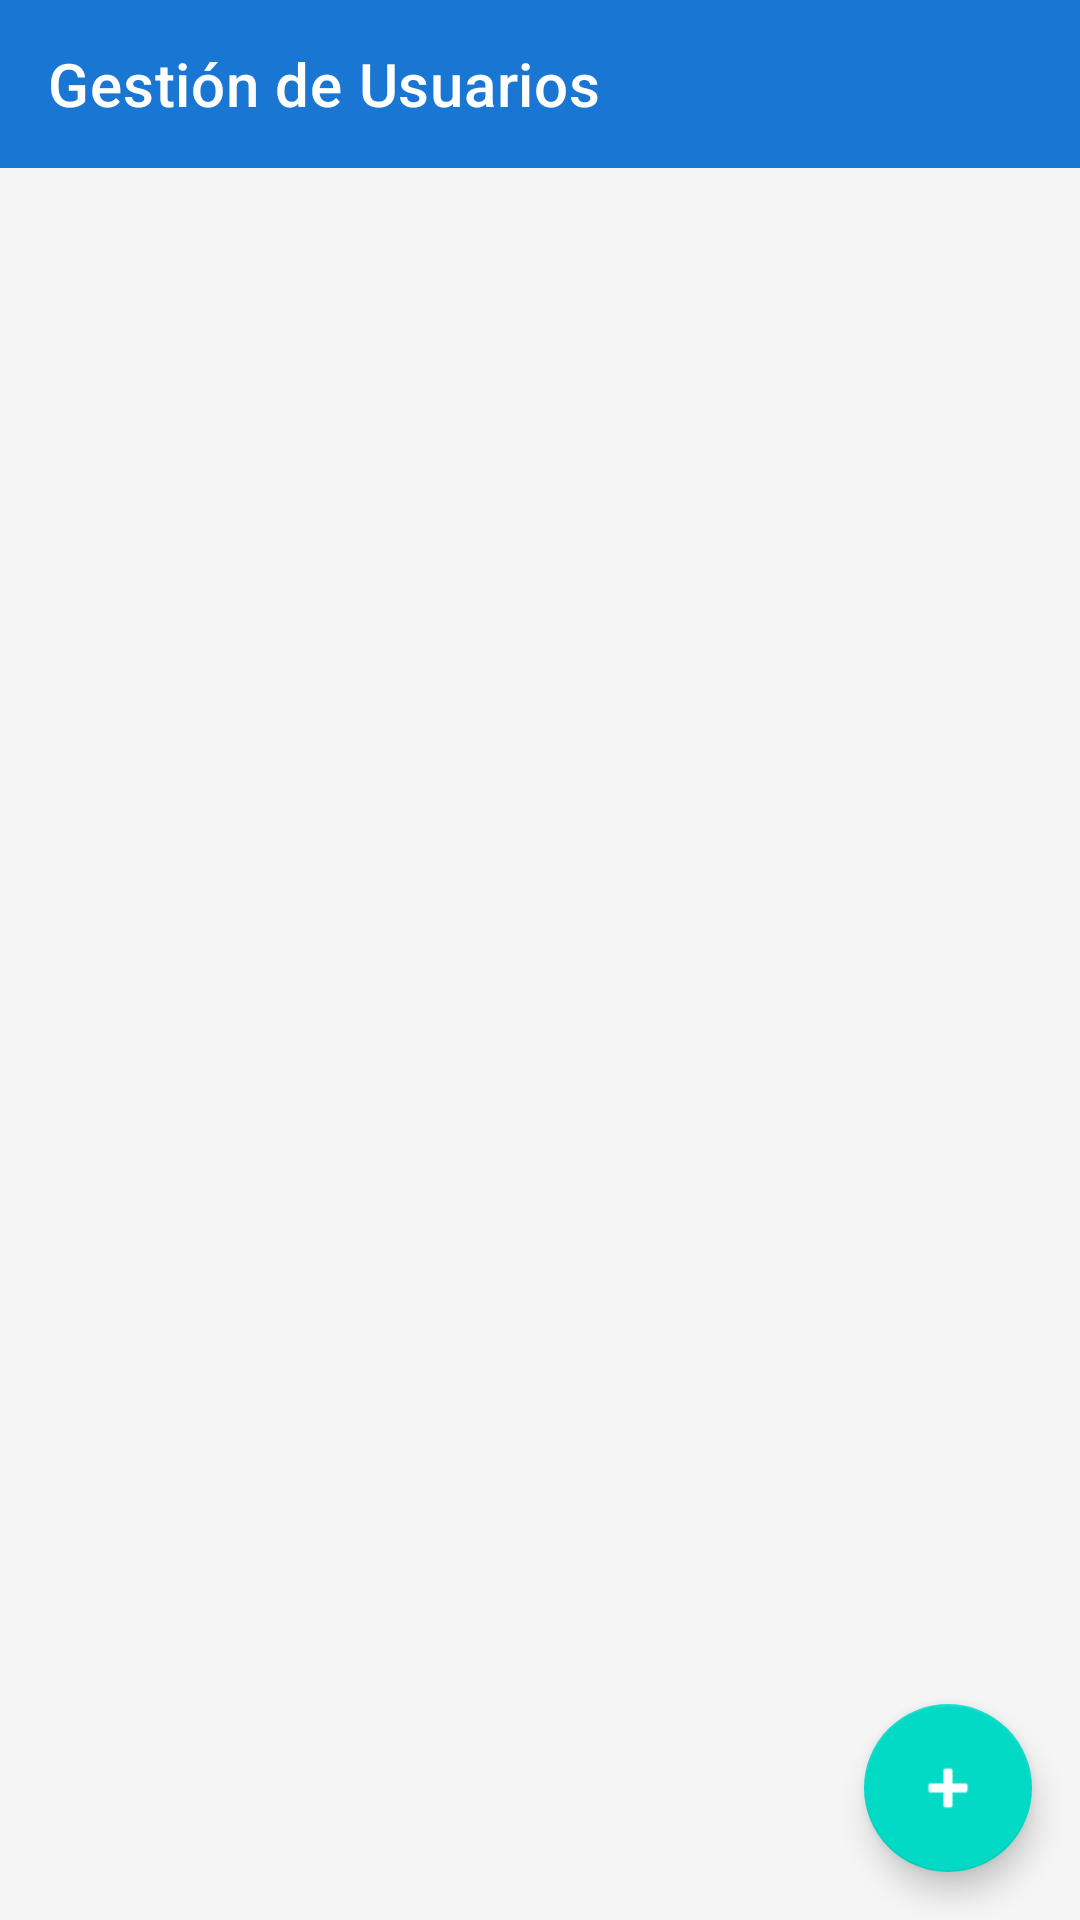

Android layout source for this screen:
<!-- AndroidManifest.xml: application theme Theme.MaterialComponents.Light.NoActionBar -->
<!-- res/layout/activity_gestion_usuarios.xml -->
<?xml version="1.0" encoding="utf-8"?>
<androidx.coordinatorlayout.widget.CoordinatorLayout
    xmlns:android="http://schemas.android.com/apk/res/android"
    xmlns:app="http://schemas.android.com/apk/res-auto"
    android:layout_width="match_parent"
    android:layout_height="match_parent"
    android:background="#F5F5F5">

    <LinearLayout
        android:layout_width="match_parent"
        android:layout_height="match_parent"
        android:orientation="vertical">

        <com.google.android.material.appbar.AppBarLayout
            android:layout_width="match_parent"
            android:layout_height="wrap_content">

            <androidx.appcompat.widget.Toolbar
                android:id="@+id/toolbar"
                android:layout_width="match_parent"
                android:layout_height="?attr/actionBarSize"
                app:title="Gestión de Usuarios"
                app:titleTextColor="@android:color/white"
                android:background="#1976D2"/>
        </com.google.android.material.appbar.AppBarLayout>

        <FrameLayout
            android:layout_width="match_parent"
            android:layout_height="match_parent">

            <androidx.recyclerview.widget.RecyclerView
                android:id="@+id/rvOperadores"
                android:layout_width="match_parent"
                android:layout_height="match_parent"
                android:padding="8dp"
                android:clipToPadding="false"/>

            <ProgressBar
                android:id="@+id/progressBar"
                android:layout_width="wrap_content"
                android:layout_height="wrap_content"
                android:layout_gravity="center"
                android:visibility="gone"/>

            <TextView
                android:id="@+id/tvEmpty"
                android:layout_width="wrap_content"
                android:layout_height="wrap_content"
                android:layout_gravity="center"
                android:text="No hay operadores registrados"
                android:textSize="16sp"
                android:textColor="#757575"
                android:visibility="gone"/>
        </FrameLayout>
    </LinearLayout>

    <com.google.android.material.floatingactionbutton.FloatingActionButton
        android:id="@+id/fabNuevoOperador"
        android:layout_width="wrap_content"
        android:layout_height="wrap_content"
        android:layout_gravity="bottom|end"
        android:layout_margin="16dp"
        android:src="@android:drawable/ic_input_add"
        app:tint="@android:color/white"/>

</androidx.coordinatorlayout.widget.CoordinatorLayout>
<!-- resources referenced by this layout -->
<resources>

</resources>
